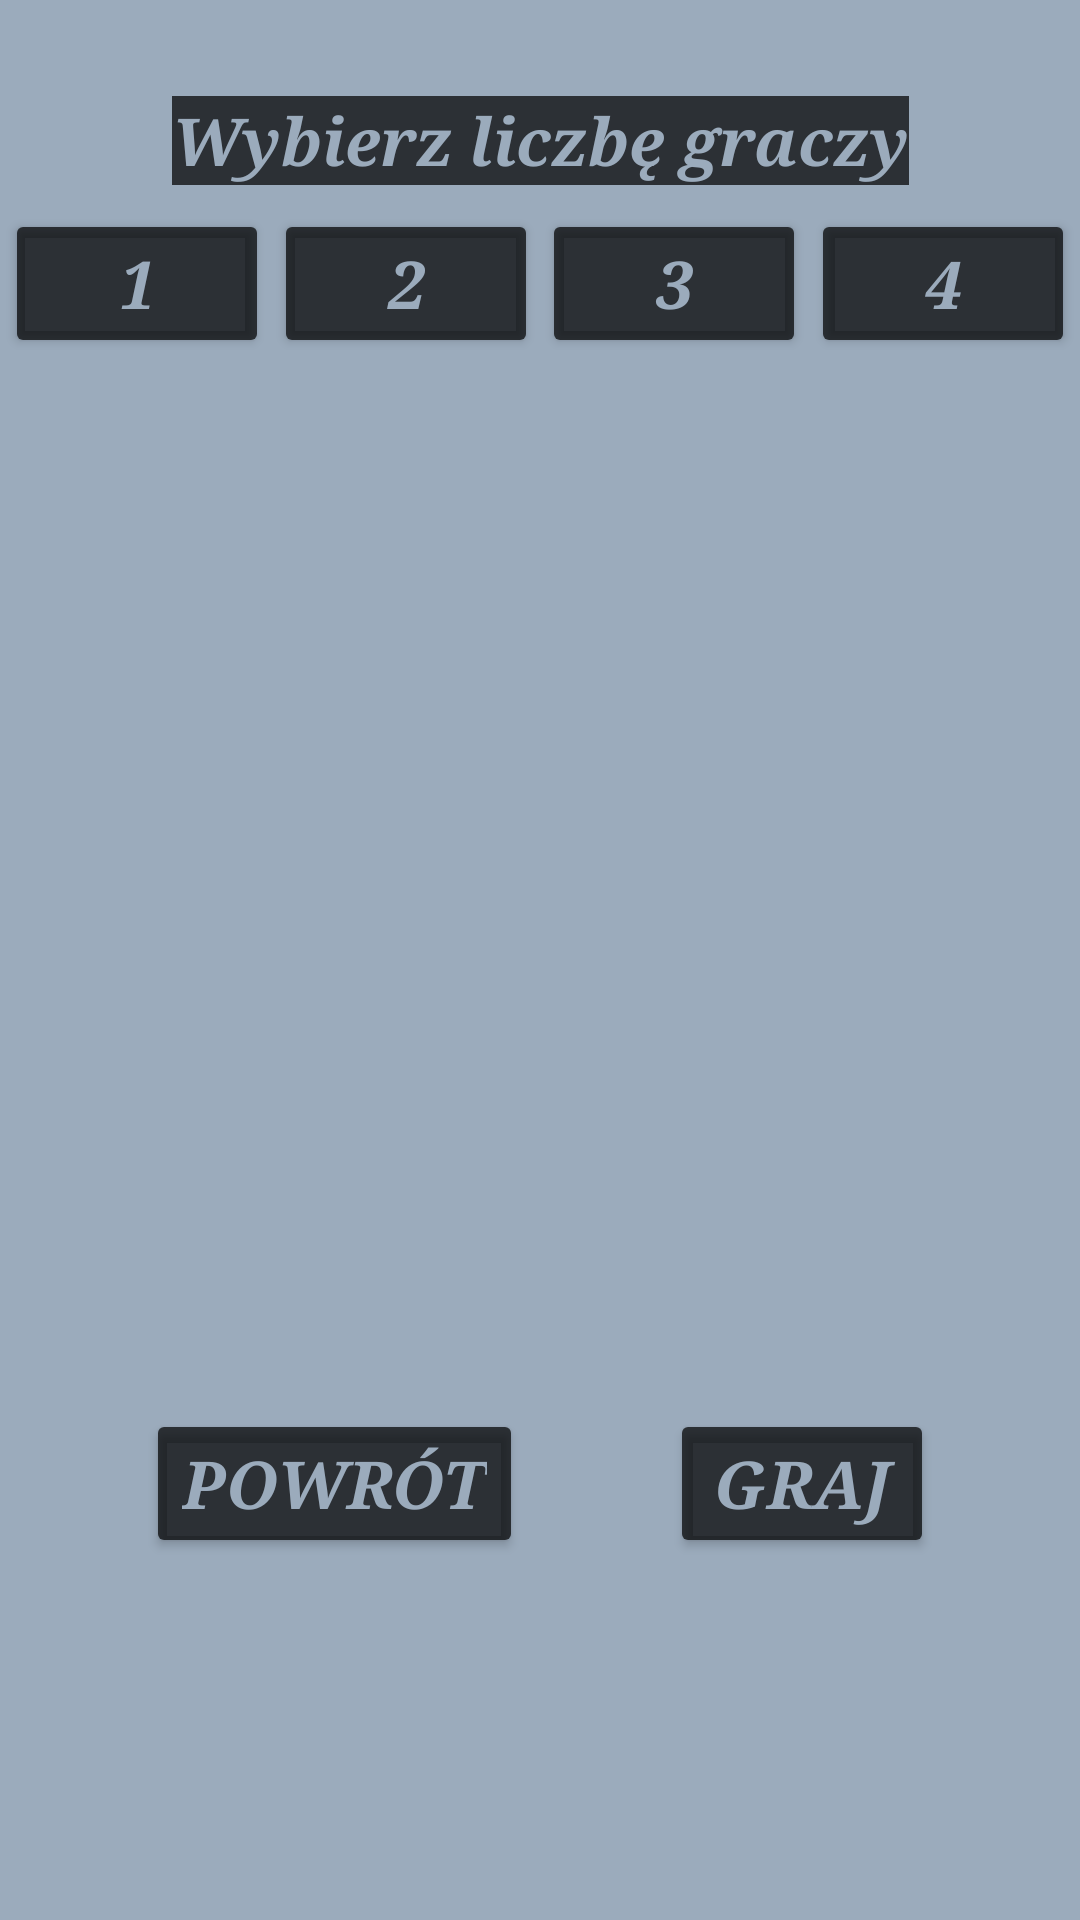

This screen was rendered from an Android layout file. Write that file and the resources it references.
<!-- AndroidManifest.xml: application theme Theme.Projekt_dart1 -->
<!-- res/layout/activity_zagraj.xml -->
<?xml version="1.0" encoding="utf-8"?>
<androidx.constraintlayout.widget.ConstraintLayout xmlns:android="http://schemas.android.com/apk/res/android"
    xmlns:app="http://schemas.android.com/apk/res-auto"
    xmlns:tools="http://schemas.android.com/tools"
    android:id="@+id/main"
    android:layout_width="match_parent"
    android:layout_height="match_parent"
    android:background="#9BABBC"
    tools:context=".ZagrajActivity">

    <Button
        android:id="@+id/powrot"
        android:layout_width="wrap_content"
        android:layout_height="wrap_content"
        android:backgroundTint="#B7000000"
        android:fontFamily="serif"
        android:text="POWRÓT"
        android:textAppearance="@style/TextAppearance.AppCompat.Large"
        android:textColor="#9BABBC"
        android:textStyle="bold|italic"
        app:layout_constraintBottom_toTopOf="@+id/imageFilterView2"
        app:layout_constraintEnd_toStartOf="@+id/graj"
        app:layout_constraintHorizontal_bias="0.5"
        app:layout_constraintStart_toStartOf="parent"
        app:layout_constraintTop_toBottomOf="@+id/nick4" />

    <EditText
        android:id="@+id/nick4"
        android:layout_width="0dp"
        android:layout_height="wrap_content"
        android:layout_marginTop="32dp"
        android:background="#B7000000"
        android:ems="10"
        android:fontFamily="serif"
        android:inputType="text"
        android:text="Gracz4"
        android:textAppearance="@style/TextAppearance.AppCompat.Large"
        android:textColor="#9BABBC"
        android:textSize="34sp"
        android:textStyle="bold|italic"
        android:visibility="invisible"
        app:layout_constraintEnd_toEndOf="parent"
        app:layout_constraintHorizontal_bias="0.0"
        app:layout_constraintStart_toStartOf="parent"
        app:layout_constraintTop_toBottomOf="@+id/nick3" />

    <EditText
        android:id="@+id/nick3"
        android:layout_width="0dp"
        android:layout_height="wrap_content"
        android:layout_marginTop="32dp"
        android:background="#B7000000"
        android:ems="10"
        android:fontFamily="serif"
        android:inputType="text"
        android:text="Gracz3"
        android:textAppearance="@style/TextAppearance.AppCompat.Large"
        android:textColor="#9BABBC"
        android:textSize="34sp"
        android:textStyle="bold|italic"
        android:visibility="invisible"
        app:layout_constraintEnd_toEndOf="parent"
        app:layout_constraintHorizontal_bias="0.0"
        app:layout_constraintStart_toStartOf="parent"
        app:layout_constraintTop_toBottomOf="@+id/nick2" />

    <EditText
        android:id="@+id/nick2"
        android:layout_width="0dp"
        android:layout_height="wrap_content"
        android:layout_marginTop="32dp"
        android:background="#B7000000"
        android:ems="10"
        android:fontFamily="serif"
        android:inputType="text"
        android:text="Gracz2"
        android:textAppearance="@style/TextAppearance.AppCompat.Large"
        android:textColor="#9BABBC"
        android:textSize="34sp"
        android:textStyle="bold|italic"
        android:visibility="invisible"
        app:layout_constraintEnd_toEndOf="parent"
        app:layout_constraintHorizontal_bias="0.0"
        app:layout_constraintStart_toStartOf="parent"
        app:layout_constraintTop_toBottomOf="@+id/nick1" />

    <androidx.constraintlayout.utils.widget.ImageFilterView
        android:id="@+id/imageFilterView2"
        android:layout_width="0dp"
        android:layout_height="wrap_content"
        android:visibility="invisible"
        app:layout_constraintBottom_toBottomOf="parent"
        app:layout_constraintEnd_toEndOf="parent"
        app:layout_constraintStart_toStartOf="parent"
        app:srcCompat="@drawable/_gracz" />

    <androidx.constraintlayout.utils.widget.ImageFilterView
        android:id="@+id/imageFilterView3"
        android:layout_width="0dp"
        android:layout_height="wrap_content"
        android:visibility="invisible"
        app:layout_constraintBottom_toBottomOf="@+id/imageFilterView2"
        app:layout_constraintEnd_toEndOf="parent"
        app:layout_constraintStart_toStartOf="parent"
        app:srcCompat="@drawable/_2graczy" />

    <androidx.constraintlayout.utils.widget.ImageFilterView
        android:id="@+id/imageFilterView4"
        android:layout_width="0dp"
        android:layout_height="wrap_content"
        android:visibility="invisible"
        app:layout_constraintBottom_toBottomOf="parent"
        app:layout_constraintEnd_toEndOf="parent"
        app:layout_constraintStart_toStartOf="parent"
        app:srcCompat="@drawable/_3graczy" />

    <androidx.constraintlayout.utils.widget.ImageFilterView
        android:id="@+id/imageFilterView5"
        android:layout_width="0dp"
        android:layout_height="wrap_content"
        android:visibility="invisible"
        app:layout_constraintBottom_toBottomOf="parent"
        app:layout_constraintEnd_toEndOf="parent"
        app:layout_constraintHorizontal_bias="0.5"
        app:layout_constraintStart_toStartOf="parent"
        app:srcCompat="@drawable/_4graczy" />

    <Button
        android:id="@+id/gracz1"
        android:layout_width="wrap_content"
        android:layout_height="wrap_content"
        android:layout_marginTop="8dp"
        android:backgroundTint="#B7000000"
        android:fontFamily="serif"
        android:text="1"
        android:textAppearance="@style/TextAppearance.AppCompat.Large"
        android:textColor="#9BABBC"
        android:textStyle="bold|italic"
        app:layout_constraintEnd_toStartOf="@+id/gracz2"
        app:layout_constraintHorizontal_bias="0.5"
        app:layout_constraintStart_toStartOf="parent"
        app:layout_constraintTop_toBottomOf="@+id/textView3" />

    <Button
        android:id="@+id/gracz2"
        android:layout_width="wrap_content"
        android:layout_height="wrap_content"
        android:layout_marginTop="8dp"
        android:backgroundTint="#B7000000"
        android:fontFamily="serif"
        android:text="2"
        android:textAppearance="@style/TextAppearance.AppCompat.Large"
        android:textColor="#9BABBC"
        android:textStyle="bold|italic"
        app:layout_constraintEnd_toEndOf="parent"
        app:layout_constraintEnd_toStartOf="@+id/gracz3"
        app:layout_constraintHorizontal_bias="0.5"
        app:layout_constraintStart_toEndOf="@+id/gracz1"
        app:layout_constraintTop_toBottomOf="@+id/textView3" />

    <Button
        android:id="@+id/gracz3"
        android:layout_width="wrap_content"
        android:layout_height="wrap_content"
        android:layout_marginTop="8dp"
        android:backgroundTint="#B7000000"
        android:fontFamily="serif"
        android:text="3"
        android:textAppearance="@style/TextAppearance.AppCompat.Large"
        android:textColor="#9BABBC"
        android:textStyle="bold|italic"
        app:layout_constraintEnd_toStartOf="@+id/gracz4"
        app:layout_constraintHorizontal_bias="0.5"
        app:layout_constraintStart_toEndOf="@+id/gracz2"
        app:layout_constraintTop_toBottomOf="@+id/textView3" />

    <Button
        android:id="@+id/gracz4"
        android:layout_width="wrap_content"
        android:layout_height="wrap_content"
        android:layout_marginTop="8dp"
        android:backgroundTint="#B7000000"
        android:fontFamily="serif"
        android:text="4"
        android:textAppearance="@style/TextAppearance.AppCompat.Large"
        android:textColor="#9BABBC"
        android:textStyle="bold|italic"
        app:layout_constraintEnd_toEndOf="parent"
        app:layout_constraintHorizontal_bias="0.5"
        app:layout_constraintStart_toEndOf="@+id/gracz3"
        app:layout_constraintTop_toBottomOf="@+id/textView3" />

    <TextView
        android:id="@+id/textView3"
        android:layout_width="wrap_content"
        android:layout_height="wrap_content"
        android:layout_marginTop="32dp"
        android:background="#B7000000"
        android:fontFamily="serif"
        android:text="Wybierz liczbę graczy"
        android:textAlignment="center"
        android:textAppearance="@style/TextAppearance.AppCompat.Large"
        android:textColor="#9BABBC"
        android:textStyle="bold|italic"
        app:layout_constraintEnd_toEndOf="parent"
        app:layout_constraintStart_toStartOf="parent"
        app:layout_constraintTop_toTopOf="parent" />

    <TextView
        android:id="@+id/textView4"
        android:layout_width="wrap_content"
        android:layout_height="wrap_content"
        android:layout_marginTop="32dp"
        android:background="#B7000000"
        android:fontFamily="serif"
        android:text="Podaj nicki graczy"
        android:textAppearance="@style/TextAppearance.AppCompat.Large"
        android:textColor="#9BABBC"
        android:textStyle="bold|italic"
        android:visibility="invisible"
        app:layout_constraintEnd_toEndOf="parent"
        app:layout_constraintStart_toStartOf="parent"
        app:layout_constraintTop_toBottomOf="@+id/gracz2" />

    <Button
        android:id="@+id/graj"
        android:layout_width="wrap_content"
        android:layout_height="wrap_content"
        android:backgroundTint="#B7000000"
        android:fontFamily="serif"
        android:text="GRAJ"
        android:textAppearance="@style/TextAppearance.AppCompat.Large"
        android:textColor="#9BABBC"
        android:textStyle="bold|italic"
        app:layout_constraintBottom_toTopOf="@+id/imageFilterView2"
        app:layout_constraintEnd_toEndOf="parent"
        app:layout_constraintStart_toEndOf="@+id/powrot"
        app:layout_constraintTop_toBottomOf="@+id/nick4" />

    <EditText
        android:id="@+id/nick1"
        android:layout_width="0dp"
        android:layout_height="wrap_content"
        android:layout_marginTop="32dp"
        android:background="#B7000000"
        android:ems="10"
        android:fontFamily="serif"
        android:inputType="text"
        android:text="Gracz1"
        android:textAppearance="@style/TextAppearance.AppCompat.Large"
        android:textColor="#9BABBC"
        android:textSize="34sp"
        android:textStyle="bold|italic"
        android:visibility="invisible"
        app:layout_constraintEnd_toEndOf="parent"
        app:layout_constraintHorizontal_bias="0.5"
        app:layout_constraintStart_toStartOf="parent"
        app:layout_constraintTop_toBottomOf="@+id/textView4" />

</androidx.constraintlayout.widget.ConstraintLayout>
<!-- resources referenced by this layout -->
<resources>
  <!-- drawable _2graczy: png bitmap (drawable, 28358 bytes) -->
  <!-- drawable _3graczy: png bitmap (drawable, 40280 bytes) -->
  <!-- drawable _4graczy: png bitmap (drawable, 51984 bytes) -->
  <!-- drawable _gracz: png bitmap (drawable, 14260 bytes) -->
  <style name="Theme.Projekt_dart1" parent="Base.Theme.Projekt_dart1" />
  <style name="Base.Theme.Projekt_dart1" parent="Theme.Material3.DayNight.NoActionBar">
          
          
      </style>
</resources>
